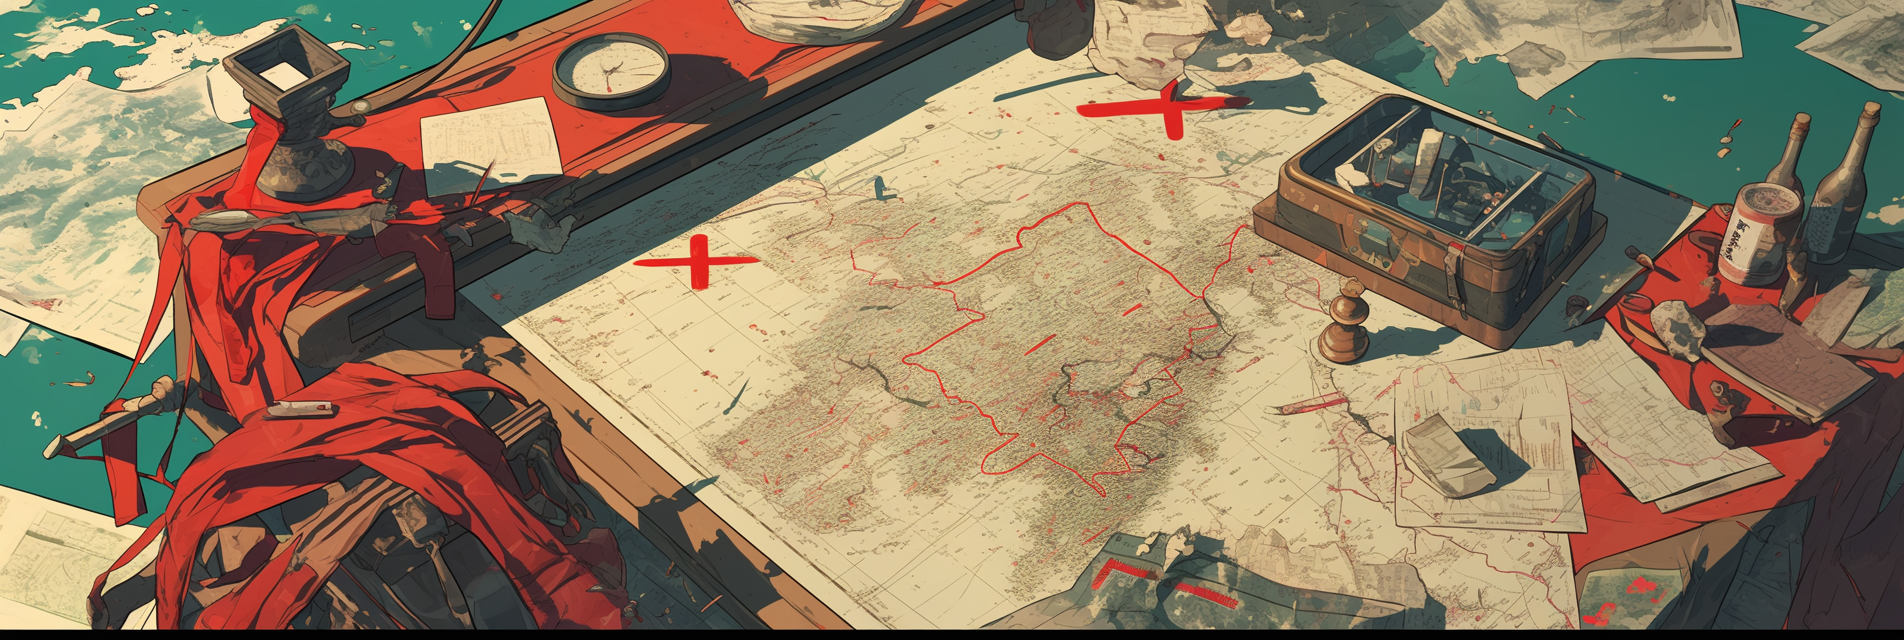
Generation parameters embedded in this image by Midjourney (PNG 'Description' text chunk):
maps on a wall, compass, red ink marking up the maps, big x, green tint --ar 3:1 --profile [redacted] --niji 6 Job ID: d9e52a96-2bc9-4eb4-8b55-e51d463b9d79